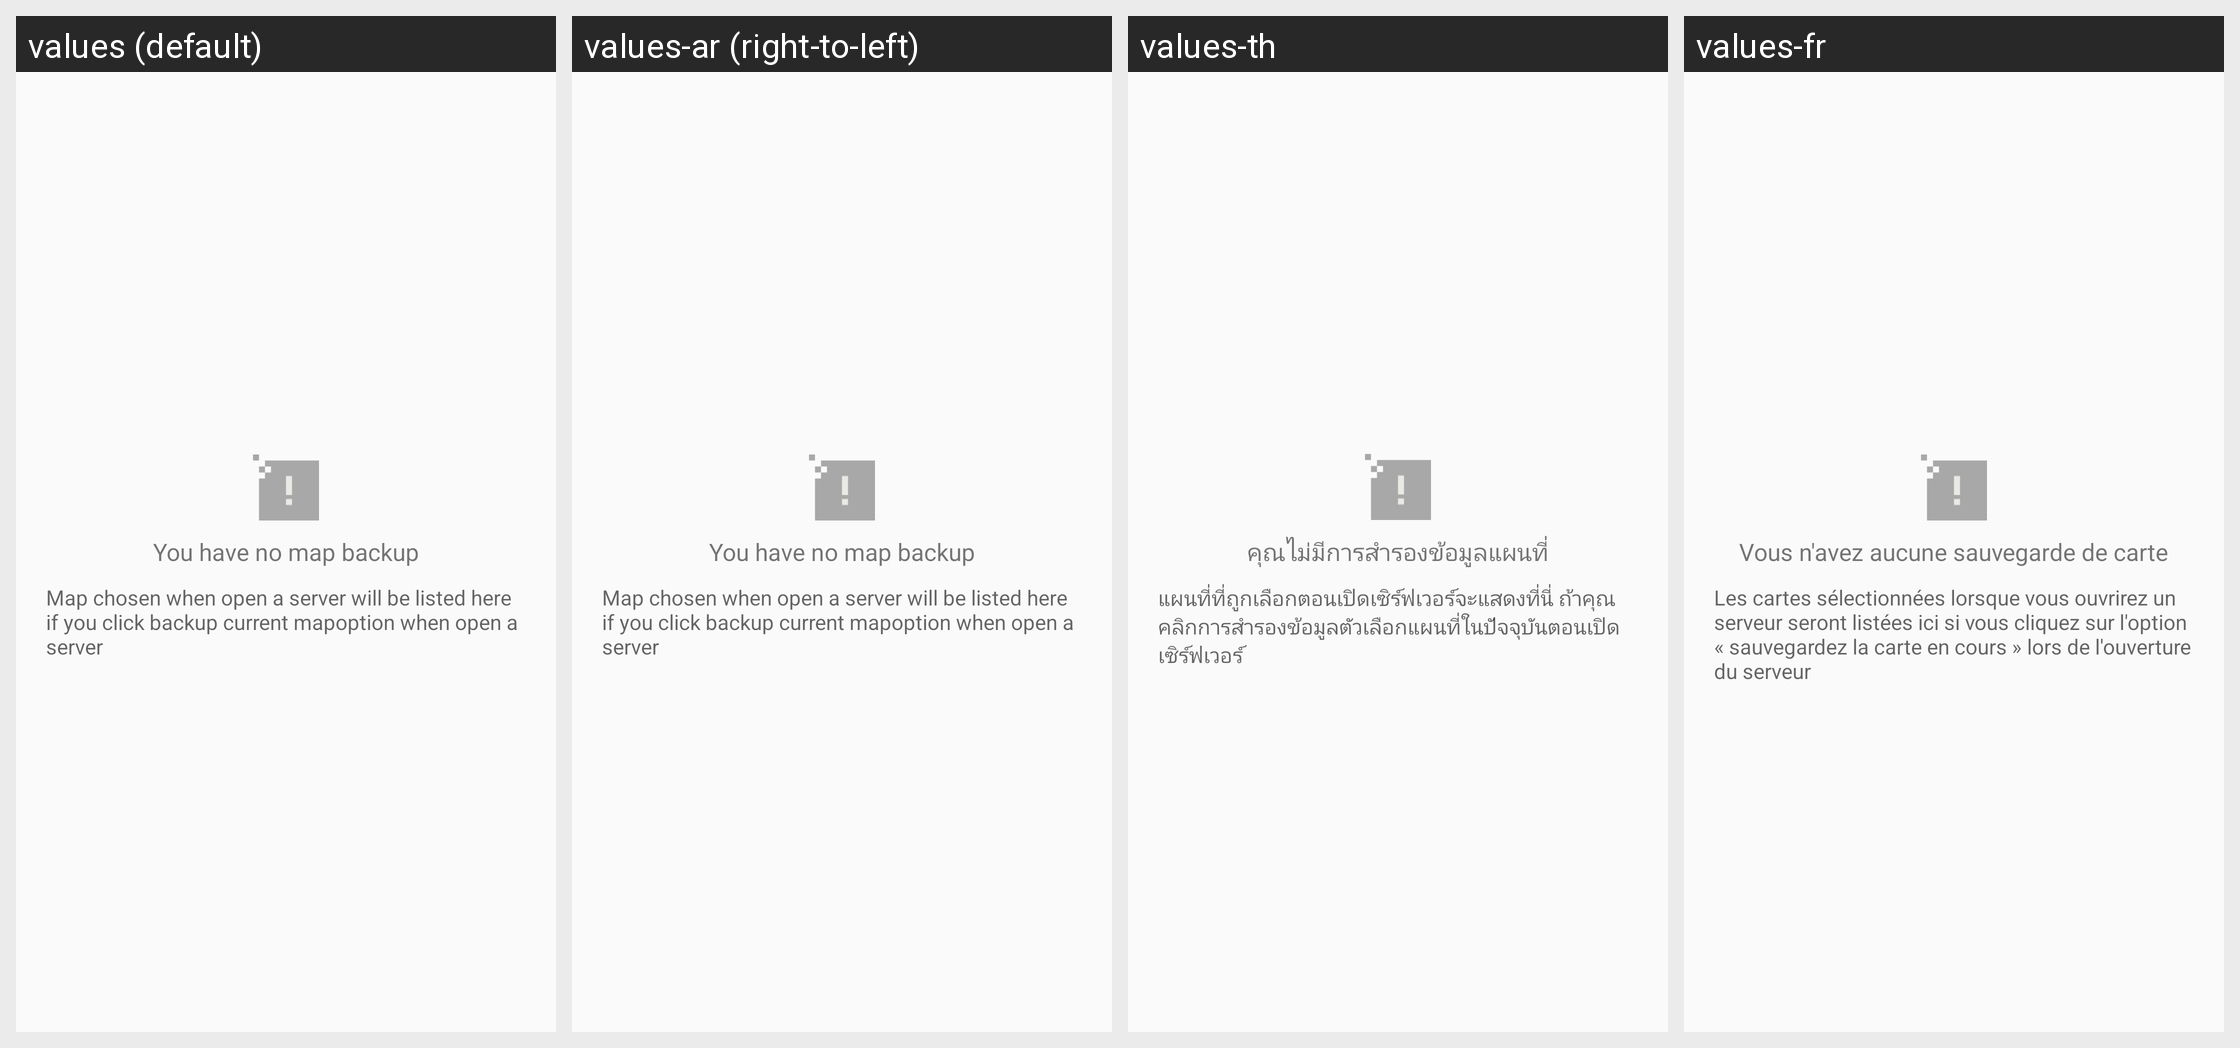

This grid shows one Android layout under several languages. Give, for every string resource on the screen, its name, the default text and each shown locale's text.
Android screen res/layout/no_recovery_map.xml rendered under 4 locales, left to right: values (default), values-ar (right-to-left), values-th, values-fr. Device: Nexus 5 (rendered at 1080×1920; each locale shown at half size, 540×960, under a caption strip naming it); theme AppTheme.
Other locales in the repository, not shown: values-af, values-bg, values-bn, values-ca, values-cs, values-da, values-de, values-el, values-en, values-en-rGB, values-es, values-fa, values-fi, values-gu, values-hi, values-hr, values-hu, values-in, values-it, values-iw, values-ja, values-kn, values-ko, values-mr, values-ms, values-nb, values-nl, values-pa, values-pl, values-pt, values-pt-rPT, values-ro, values-ru, values-sk, values-sr, values-sv, values-sw, values-ta, values-tl, values-tr, values-uk, values-ur, values-vi, values-zh, values-zh-rCN, values-zh-rHK, values-zh-rTW.
Strings drawn on this screen, with the default value and each locale's value (text and hints the layout hard-codes, and strings that could not be matched under every locale, appear in the picture but are not listed):

backup_no_map
  values: You have no map backup
  values-ar: You have no map backup  [not translated; the default value is used]
  values-th: คุณไม่มีการสำรองข้อมูลแผนที่
  values-fr: Vous n'avez aucune sauvegarde de carte

backup_map_tip
  values: Map chosen when open a server will be listed here if you click backup current mapoption when open a server
  values-ar: Map chosen when open a server will be listed here if you click backup current mapoption when open a server  [not translated; the default value is used]
  values-th: แผนที่ที่ถูกเลือกตอนเปิดเซิร์ฟเวอร์จะแสดงที่นี่ ถ้าคุณคลิกการสำรองข้อมูลตัวเลือกแผนที่ในปัจจุบันตอนเปิดเซิร์ฟเวอร์
  values-fr: Les cartes sélectionnées lorsque vous ouvrirez un serveur seront listées ici si vous cliquez sur l'option « sauvegardez la carte en cours » lors de l'ouverture du serveur
